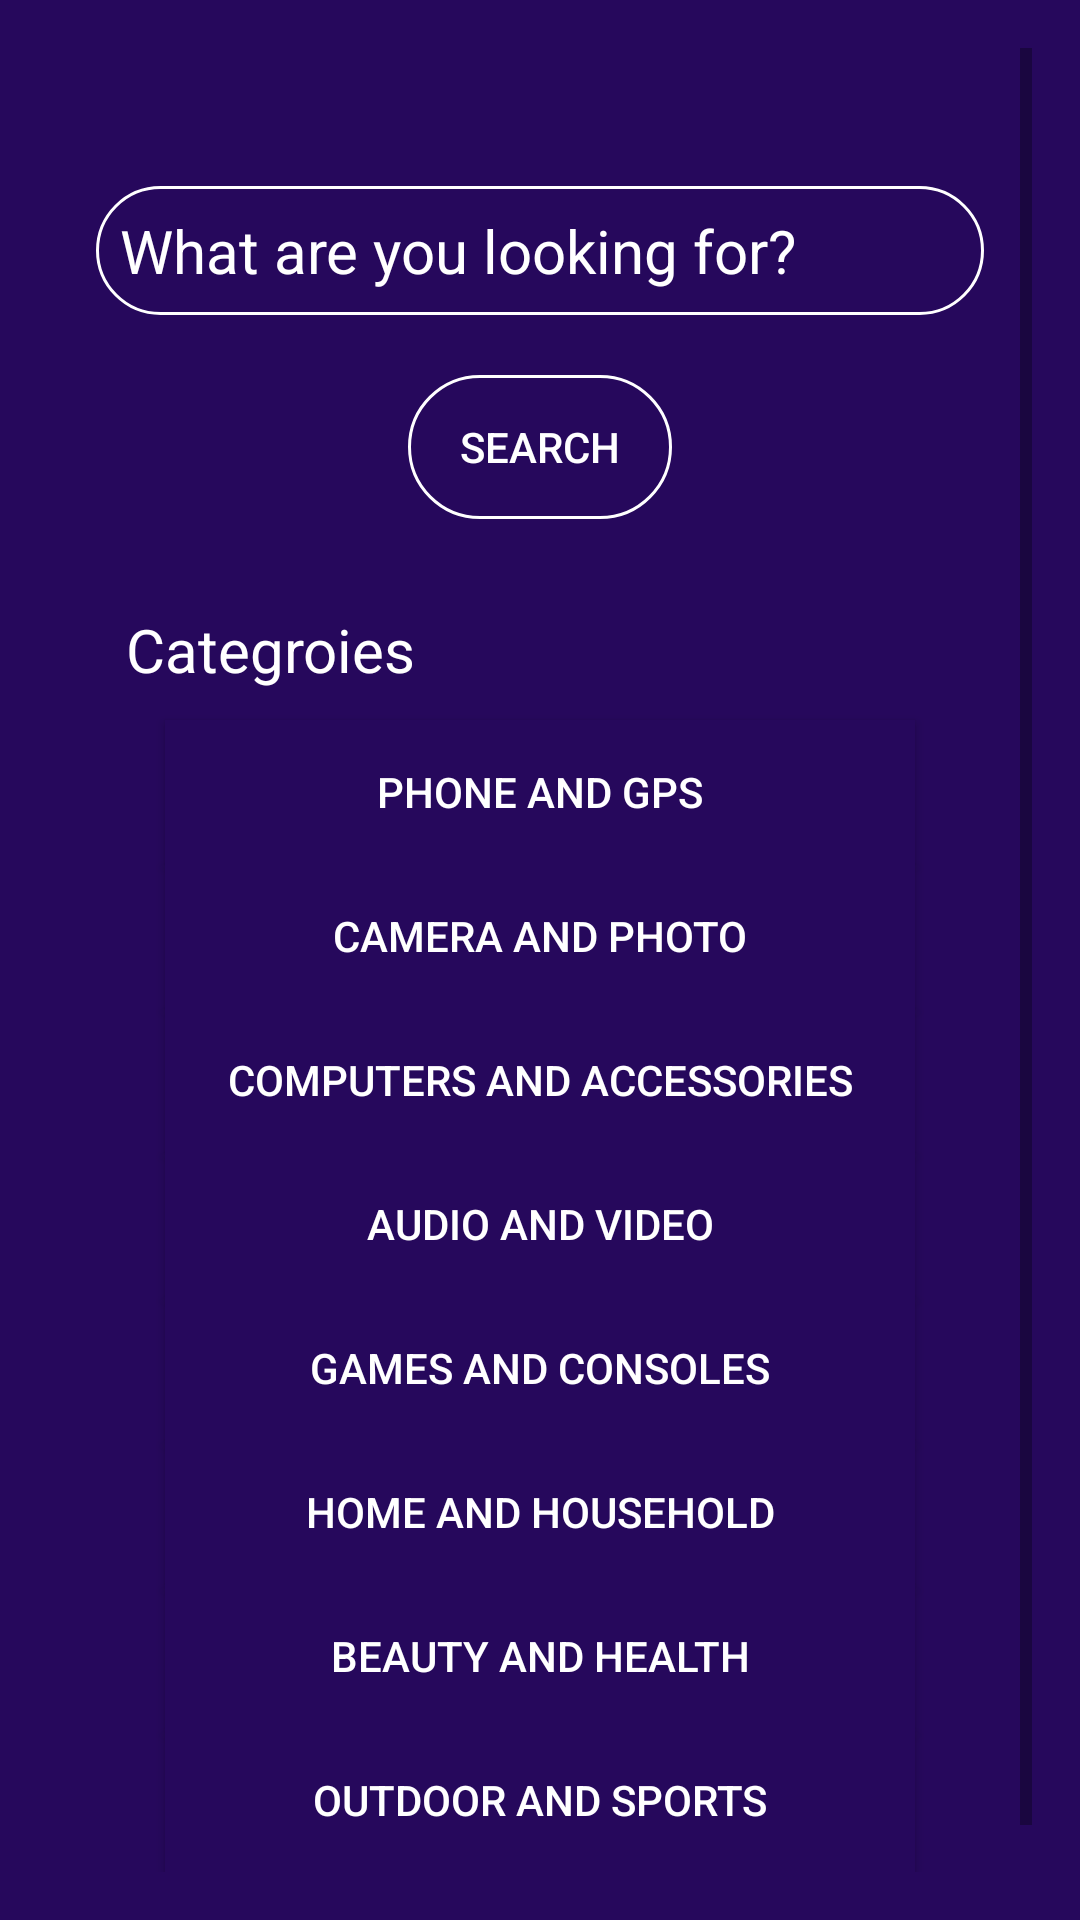

Android layout source for this screen:
<!-- AndroidManifest.xml: application theme Theme.DealSeekerApplication -->
<!-- res/layout/fragment_search.xml -->
<?xml version="1.0" encoding="utf-8"?>
<FrameLayout xmlns:android="http://schemas.android.com/apk/res/android"
    xmlns:app="http://schemas.android.com/apk/res-auto"
    xmlns:tools="http://schemas.android.com/tools"
    android:id="@+id/main"
    android:layout_width="match_parent"
    android:layout_height="match_parent"
    android:background="@drawable/login_background"
    android:gravity="center"
    android:padding="16dp"
    tools:ignore="ExtraText"
    tools:context=".Search">

    <ScrollView
        android:layout_width="match_parent"
        android:layout_height="match_parent">

        <LinearLayout
            android:layout_width="match_parent"
            android:layout_height="wrap_content"
            android:layout_marginBottom="125dp"
            android:gravity="center"
            android:orientation="vertical"
            android:padding="16dp">

            <EditText
                android:id="@+id/searchInput"
                android:layout_width="match_parent"
                android:layout_height="wrap_content"
                android:layout_marginBottom="20dp"
                android:background="@drawable/rounded_corner"
                android:hint="What are you looking for?"
                android:inputType="text"
                android:padding="8dp"
                android:textColor="@color/white"
                android:textColorHint="@color/white"
                android:textSize="20sp"
                android:layout_marginTop="30dp"/>

            <Button
                android:id="@+id/searchButton"
                android:layout_width="wrap_content"
                android:layout_height="wrap_content"
                android:text="Search"
                android:textColor="@color/white"
                android:background="@drawable/rounded_corner"
                android:layout_marginBottom="20dp" />



            <TextView
                android:id="@+id/errorTextView"
                android:layout_width="match_parent"
                android:layout_height="wrap_content"
                android:textColor="@color/white"
                android:textSize="16sp"
                android:visibility="gone"
                android:gravity="center"
                android:text="No items found." />

            <androidx.recyclerview.widget.RecyclerView
                android:id="@+id/recyclerView"
                android:layout_width="match_parent"
                android:layout_height="wrap_content" />


            <TextView
                android:layout_width="wrap_content"
                android:layout_height="wrap_content"
                android:layout_gravity="left"
                android:padding="10dp"
                android:text="Categroies"
                android:textColor="@color/white"
                android:textSize="20sp" />



            <Button
                android:id="@+id/btnPhones"
                android:layout_width="wrap_content"
                android:layout_height="wrap_content"
                android:width="250dp"
                android:background="@drawable/login_background"
                android:text="Phone and GPS"
                android:textColor="@color/white" />

            <Button
                android:id="@+id/btnCameras"
                android:layout_width="wrap_content"
                android:layout_height="wrap_content"
                android:width="250dp"
                android:background="@drawable/login_background"
                android:text="Camera and Photo"
                android:textColor="@color/white" />

            <Button
                android:id="@+id/btnComputers"
                android:layout_width="wrap_content"
                android:layout_height="wrap_content"
                android:width="250dp"
                android:background="@drawable/login_background"
                android:text="Computers and Accessories"
                android:textColor="@color/white" />

            <Button
                android:id="@+id/btnAudio"
                android:layout_width="wrap_content"
                android:layout_height="wrap_content"
                android:width="250dp"
                android:background="@drawable/login_background"
                android:text="Audio and Video"
                android:textColor="@color/white" />

            <Button
                android:id="@+id/btnGames"
                android:layout_width="wrap_content"
                android:layout_height="wrap_content"
                android:width="250dp"
                android:background="@drawable/login_background"
                android:text="Games and Consoles"
                android:textColor="@color/white" />

            <Button
                android:id="@+id/btnHousehold"
                android:layout_width="wrap_content"
                android:layout_height="wrap_content"
                android:width="250dp"
                android:background="@drawable/login_background"
                android:text="Home and Household"
                android:textColor="@color/white" />

            <Button
                android:id="@+id/btnBeauty"
                android:layout_width="wrap_content"
                android:layout_height="wrap_content"
                android:width="250dp"
                android:background="@drawable/login_background"
                android:text="Beauty and Health"
                android:textColor="@color/white" />

            <Button
                android:id="@+id/btnSports"
                android:layout_width="wrap_content"
                android:layout_height="wrap_content"
                android:width="250dp"
                android:background="@drawable/login_background"
                android:text="Outdoor and Sports"
                android:textColor="@color/white" />


        </LinearLayout>


    </ScrollView>

</FrameLayout>
<!-- resources referenced by this layout -->
<resources>
  <color name="white">#FFFFFFFF</color>
  <!-- drawable login_background (drawable) -->
  <?xml version="1.0" encoding="utf-8"?>
  <shape xmlns:android="http://schemas.android.com/apk/res/android">
  
      <gradient android:type="linear" android:angle="100"
          android:startColor="#26085C" android:endColor="#26085C"/>
  
  </shape>
  <!-- drawable rounded_corner (drawable) -->
  <?xml version="1.0" encoding="utf-8"?>
  <shape xmlns:android="http://schemas.android.com/apk/res/android"
  
      android:shape="rectangle"
      >
      <corners android:radius="24dp"/>
      <stroke android:width="1dip" android:color="@color/white"/>
  
  
  
  
  </shape>
  <style name="Theme.DealSeekerApplication" parent="android:Theme.Material.Light.NoActionBar" />
</resources>
